pico-8 play session: hold → + tap 🅾

[t = 1 s] hold → ~1s, tap 🅾 ~2×
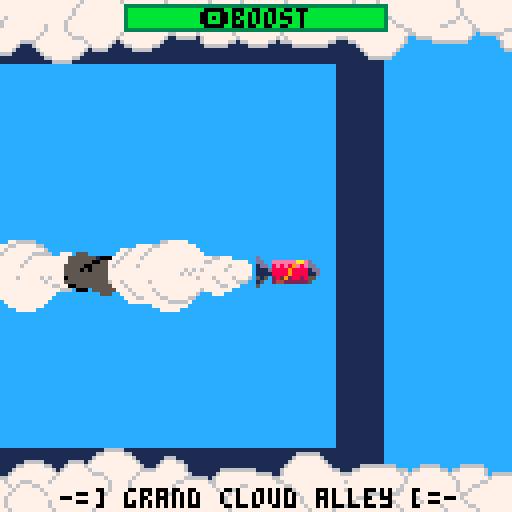
[t = 2 s] hold → ~2s, tap 🅾 ~4×
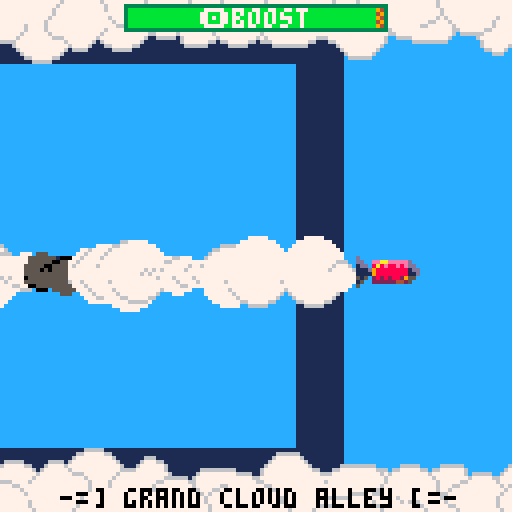
[t = 4 s] hold → ~4s, tap 🅾 ~7×
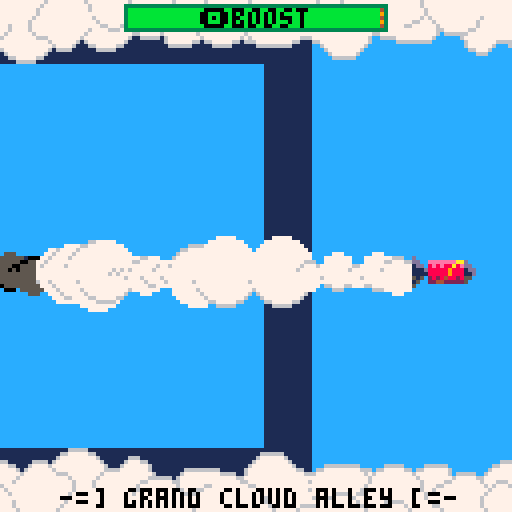
[t = 6 s] hold → ~6s, tap 🅾 ~10×
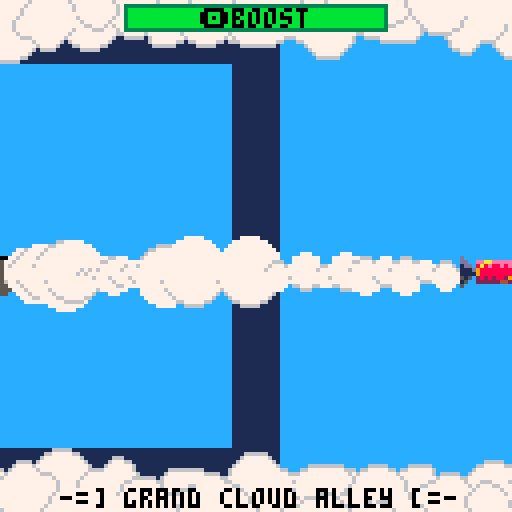
[t = 8 s] hold → ~8s, tap 🅾 ~14×
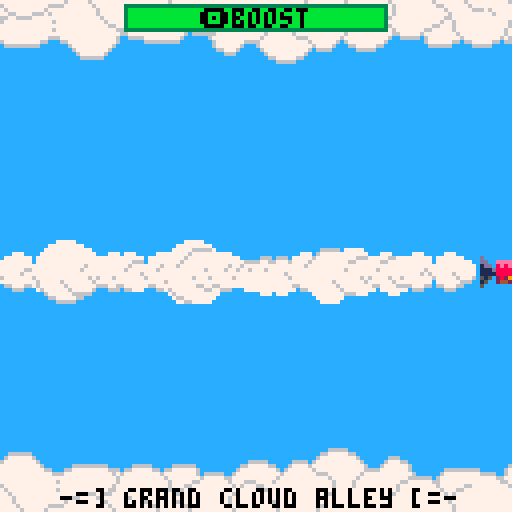

pico-8 cartridge
version 32
__lua__
function _init()
 py=0
 storm=0
 x=64
 y=64
 ox=64
 oy=64
 rectfill(0,0,127,127,12)
 smoke=false
 os=false
 boost=127
 sfx(0,3)
end

function _update()
 py+=1
 py%=128
 if (btnp(5)) storm=storm^^1
 if (btn(4)) smoke=true else smoke=false
 if (smoke and boost>0) then
  boost-=1
  if (btn(0)) x-=5
  if (btn(1)) x+=5
  if (btn(2)) y-=5
  if (btn(3)) y+=5
  sfx(1,3)
 else 
  if (btn(0)) x-=3
  if (btn(1)) x+=3
  if (btn(2)) y-=3
  if (btn(3)) y+=3
  sfx(0,3)
 end
 if (not smoke and boost<127) boost+=1
 if (x<0) x=0
 if (x>120) x=120
 if (y<0) y=0
 if (y>120) y=120
end

function _draw()
 if (storm==1) then
  pal(12,1)
  pal(7,5)
  pal(6,0)
 else
  pal()
 end
-- rectfill(ox,oy,ox+16,oy+7,12)
 ox\=2
 ox*=2
 spr(128,ox,oy,2.5,1)
 spr(192,0,8,16,1)
 spr(208,0,112,16,1)
 for i=0,127 do
  memcpy(0x6000+i*64,0x6001+i*64,63)
 end  
-- rectfill(0,0,127,127,12)
 local z=1
 local s=rnd(4)+1
 if (smoke and boost>0) s=rnd(8)+1
 if (py&1==0) z=-1
 circ(x-4,y+4,s,6)
 circfill(x-4,y+4+z,s,7)
 for i=0,8 do
  memcpy(0x1000+i*64,0x6000+(y+i)*64+x\2,10)
 end

 rectfill(126,8,127,120,12)
 memcpy(0x1800,0x6200,512)
 memcpy(0x1a00,0x7c00,512)
 local frame=py&7
 spr(2+frame*2,x,y,2,1)
 ox,oy=x,y

 spr(32,py*-1,112,16,2)
 spr(32,128-py,112,16,2)
 spr(32,py*-1,0,16,2,true,true)
 spr(32,128-py,0,16,2,true,true)
 rect(31,1,96,7,3)
 fillp(0b0101101001011010)
 rectfill(32,2,95,6,0x49)
 fillp()
 rectfill(32,2,boost/2+32,6,11)
 if (smoke) print("🅾️boost",50,2,7) else print("🅾️boost",50,2,0)
 print("-=] grand cloud alley [=-",15,122,0)
end
__gfx__
0000000000000000d000000000000000d000000000000000d000000000000000d000000000000000d000000000000000d000000000000000d000000000000000
0000000000000000dd00eeeeaaeeed00dd00eeeeeaaeed00dd00eeeeeeaaed00dd00eeeeeeeaad00dd00aeeeeeeead00dd00aaeeeeeeed00dd00eaaeeeeeed00
00700700000000001dd08e8a88e8edd01dd08e8e98e8edd01dd08e8e89e8edd01dd08e8e88a8edd01dd08e8e88e9edd01dd08e8e88e8add01dd09e8e88e8edd0
0007700000000000111d8898888881dd111d8889888881dd111d8888988881dd111d8888898881dd111d8888889881dd111d8888888981dd111d8888888891dd
0007700000000000111188988888811d111188898888811d111188889888811d111188888988811d111188888898811d111188888889811d111188888888911d
00700700000000005150292828828550515028482882855051502829288285505150282848828550515028282982855051502828289285505150282828848550
00000000000000001500422222225500150044222222250015002442222225001500224422222500150022244222250015002222442225001500222224422500
00000000000000005000000000000000500000000000000050000000000000005000000000000000500000000000000050000000000000005000000000000000
d000000000000000d000000000000000000000000000000000000000000000000000000000000000000000000000000000000000000000000000000000000000
dd00eeaaeeeeed00dd00eeeaaeeeed00000000000000000000000000000000000000000000000000000000000000000000000000000000000000000000000000
1dd08a8e88e8edd01dd08eae88e8edd0000000000000000000000000000000000000000000000000000000000000000000000000000000000000000000000000
111d9888888881dd111d8988888881dd000000000000000000000000000000000000000000000000000000000000000000000000000000000000000000000000
111198888888811d111189888888811d000000000000000000000000000000000000000000000000000000000000000000000000000000000000000000000000
51502828288295505150482828828550000000000000000000000000000000000000000000000000000000000000000000000000000000000000000000000000
15002222224425001500222222244500000000000000000000000000000000000000000000000000000000000000000000000000000000000000000000000000
50000000000000005000000000000000000000000000000000000000000000000000000000000000000000000000000000000000000000000000000000000000
00000000000000000000000000000000000000000000000000000000000000000000666660000000000000000000000000000000000000000000000000000000
00000000000000000000000000000000000000000000000000000000000000000066777776600000000000000000000000000000000000000000666666000000
00000000000000000000000000000000000000000000000000000000000000000677777777760000000666000000000000000000000000000006777777600000
00000000000000000000000000000000000000000000000066666000000666606777777777776000006777660000000000000000000000000067777777760000
00006666666660000006666600000666666000000000006677777660006777767777777777777600067777776000000000000000000000000677777777776000
00667777777776660667777766066777777600000000067777777776067777776777777777777666677777776000000006666666660000006777777777777660
66777777777777676777777777677777777606666600677777777777677777777666777777776777777777777600000067777777776666006777777777777776
77777777777777767777777777767777777767777766777777777776777777777777677777767777777777776666660677777777777777667777777777777777
67777777777777767777777777776777776677777776777666777767777777777777767777677777777777667777776677777777777777766777777777777777
77777777777777677777777777776777667777777777676777667777777777777777767777677777777776777777777677777766777777777667777777777777
67777777777776677777777777776776777777777777767777776777777777777777767777777777777776777777777767776677777777777776777777777777
77777766667766777777777777777667777777777777677777777677777777777777677777777777777767777777777776767777777777777777677777777777
76766677776677777767777777777677777777777776777777777777777777777776777777777777777777777777777777677777777777777777767777777777
77677777777767777776766677777767777777777776777777777767777777777776777777777777777777777777777777677777777777777777767777777777
66777777777776777777777767777776677777777776777777777767777777777767777777777777777777777777777777767777777777777777776777777766
77777777777777677777777776777777767777777777677777777776777777777677777777777777777777777777777777767777777777777777777677777677
00000000000000000000000000000000000000000000000000000000000000000000000000000000000000000000000000000000000000000000000000000000
00000000000000000000000000000000000000000000000000000000000000000000000000000000000000000000000000000000000000000000000000000000
00000000000000000000000000000000000000000000000000000000000000000000000000000000000000000000000000000000000000000000000000000000
00000000000000000000000000000000000000000000000000000000000000000000000000000000000000000000000000000000000000000000000000000000
00000000000000000000000000000000000000000000000000000000000000000000000000000000000000000000000000000000000000000000000000000000
00000000000000000000000000000000000000000000000000000000000000000000000000000000000000000000000000000000000000000000000000000000
00000000000000000000000000000000000000000000000000000000000000000000000000000000000000000000000000000000000000000000000000000000
00000000000000000000000000000000000000000000000000000000000000000000000000000000000000000000000000000000000000000000000000000000
00000000000000000000000000000000000000000000000000000000000000000000000000000000000000000000000000000000000000000000000000000000
00000000000000000000000000000000000000000000000000000000000000000000000000000000000000000000000000000000000000000000000000000000
00000000000000000000000000000000000000000000000000000000000000000000000000000000000000000000000000000000000000000000000000000000
00000000000000000000000000000000000000000000000000000000000000000000000000000000000000000000000000000000000000000000000000000000
00000000000000000000000000000000000000000000000000000000000000000000000000000000000000000000000000000000000000000000000000000000
00000000000000000000000000000000000000000000000000000000000000000000000000000000000000000000000000000000000000000000000000000000
00000000000000000000000000000000000000000000000000000000000000000000000000000000000000000000000000000000000000000000000000000000
00000000000000000000000000000000000000000000000000000000000000000000000000000000000000000000000000000000000000000000000000000000
00000000000000000000000000000000000000000000000000000000000000000000000000000000000000000000000000000000000000000000000000000000
00000000000000000000000000000000000000000000000000000000000000000000000000000000000000000000000000000000000000000000000000000000
00000000000000000000000000000000000000000000000000000000000000000000000000000000000000000000000000000000000000000000000000000000
00000000000000000000000000000000000000000000000000000000000000000000000000000000000000000000000000000000000000000000000000000000
00000000000000000000000000000000000000000000000000000000000000000000000000000000000000000000000000000000000000000000000000000000
00000000000000000000000000000000000000000000000000000000000000000000000000000000000000000000000000000000000000000000000000000000
00000000000000000000000000000000000000000000000000000000000000000000000000000000000000000000000000000000000000000000000000000000
00000000000000000000000000000000000000000000000000000000000000000000000000000000000000000000000000000000000000000000000000000000
00000000000000000000000000000000000000000000000000000000000000000000000000000000000000000000000000000000000000000000000000000000
00000000000000000000000000000000000000000000000000000000000000000000000000000000000000000000000000000000000000000000000000000000
00000000000000000000000000000000000000000000000000000000000000000000000000000000000000000000000000000000000000000000000000000000
00000000000000000000000000000000000000000000000000000000000000000000000000000000000000000000000000000000000000000000000000000000
00000000000000000000000000000000000000000000000000000000000000000000000000000000000000000000000000000000000000000000000000000000
00000000000000000000000000000000000000000000000000000000000000000000000000000000000000000000000000000000000000000000000000000000
00000000000000000000000000000000000000000000000000000000000000000000000000000000000000000000000000000000000000000000000000000000
00000000000000000000000000000000000000000000000000000000000000000000000000000000000000000000000000000000000000000000000000000000
cccccccccccccccccccccccccccccccccccccccc0000000000000000000000000000000000000000000000000000000000000000000000000000000000000000
cceeeeeeeeedcccccccccccccccccccccccccccc0000000000000000000000000000000000000000000000000000000000000000000000000000000000000000
dc8e8e88e8eddccccccccccccccccccccccccccc0000000000000000000000000000000000000000000000000000000000000000000000000000000000000000
1d8888888881ddcccccccccccccccccccccccccc0000000000000000000000000000000000000000000000000000000000000000000000000000000000000000
1188888888811dcccccccccccccccccccccccccc0000000000000000000000000000000000000000000000000000000000000000000000000000000000000000
5c28282882855ccccccccccccccccccccccccccc0000000000000000000000000000000000000000000000000000000000000000000000000000000000000000
cc2222222225cccccccccccccccccccccccccccc0000000000000000000000000000000000000000000000000000000000000000000000000000000000000000
cccccccccccccccccccccccccccccccccccccccc0000000000000000000000000000000000000000000000000000000000000000000000000000000000000000
cccccccccccccccccccccccccccccccccccccccc0000000000000000000000000000000000000000000000000000000000000000000000000000000000000000
00000000000000000000000000000000000000000000000000000000000000000000000000000000000000000000000000000000000000000000000000000000
00000000000000000000000000000000000000000000000000000000000000000000000000000000000000000000000000000000000000000000000000000000
00000000000000000000000000000000000000000000000000000000000000000000000000000000000000000000000000000000000000000000000000000000
00000000000000000000000000000000000000000000000000000000000000000000000000000000000000000000000000000000000000000000000000000000
00000000000000000000000000000000000000000000000000000000000000000000000000000000000000000000000000000000000000000000000000000000
00000000000000000000000000000000000000000000000000000000000000000000000000000000000000000000000000000000000000000000000000000000
00000000000000000000000000000000000000000000000000000000000000000000000000000000000000000000000000000000000000000000000000000000
00000000000000000000000000000000000000000000000000000000000000000000000000000000000000000000000000000000000000000000000000000000
00000000000000000000000000000000000000000000000000000000000000000000000000000000000000000000000000000000000000000000000000000000
00000000000000000000000000000000000000000000000000000000000000000000000000000000000000000000000000000000000000000000000000000000
00000000000000000000000000000000000000000000000000000000000000000000000000000000000000000000000000000000000000000000000000000000
00000000000000000000000000000000000000000000000000000000000000000000000000000000000000000000000000000000000000000000000000000000
00000000000000000000000000000000000000000000000000000000000000000000000000000000000000000000000000000000000000000000000000000000
00000000000000000000000000000000000000000000000000000000000000000000000000000000000000000000000000000000000000000000000000000000
00000000000000000000000000000000000000000000000000000000000000000000000000000000000000000000000000000000000000000000000000000000
00000000000000000000000000000000000000000000000000000000000000000000000000000000000000000000000000000000000000000000000000000000
00000000000000000000000000000000000000000000000000000000000000000000000000000000000000000000000000000000000000000000000000000000
00000000000000000000000000000000000000000000000000000000000000000000000000000000000000000000000000000000000000000000000000000000
00000000000000000000000000000000000000000000000000000000000000000000000000000000000000000000000000000000000000000000000000000000
00000000000000000000000000000000000000000000000000000000000000000000000000000000000000000000000000000000000000000000000000000000
00000000000000000000000000000000000000000000000000000000000000000000000000000000000000000000000000000000000000000000000000000000
00000000000000000000000000000000000000000000000000000000000000000000000000000000000000000000000000000000000000000000000000000000
00000000000000000000000000000000000000000000000000000000000000000000000000000000000000000000000000000000000000000000000000000000
cccccccccccccccccccccccccccccccccccccccccccccccccccccccccccccccccccccccccccccccccccccccccccccccccccccccccccccccccccccccccccccccc
cccccccccccccccccccccccccccccccccccccccccccccccccccccccccccccccccccccccccccccccccccccccccccccccccccccccccccccccccccccccccccccccc
cccccccccccccccccccccccccccccccccccccccccccccccccccccccccccccccccccccccccccccccccccccccccccccccccccccccccccccccccccccccccccccccc
cccccccccccccccccccccccccccccccccccccccccccccccccccccccccccccccccccccccccccccccccccccccccccccccccccccccccccccccccccccccccccccccc
cccccccccccccccccccccccccccccccccccccccccccccccccccccccccccccccccccccccccccccccccccccccccccccccccccccccccccccccccccccccccccccccc
cccccccccccccccccccccccccccccccccccccccccccccccccccccccccccccccccccccccccccccccccccccccccccccccccccccccccccccccccccccccccccccccc
cccccccccccccccccccccccccccccccccccccccccccccccccccccccccccccccccccccccccccccccccccccccccccccccccccccccccccccccccccccccccccccccc
cccccccccccccccccccccccccccccccccccccccccccccccccccccccccccccccccccccccccccccccccccccccccccccccccccccccccccccccccccccccccccccccc
cccccccccccccccccccccccccccccccccccccccccccccccccccccccccccccccccccccccccccccccccccccccccccccccccccccccccccccccccccccccccccccccc
cccccccccccccccccccccccccccccccccccccccccccccccccccccccccccccccccccccccccccccccccccccccccccccccccccccccccccccccccccccccccccccccc
cccccccccccccccccccccccccccccccccccccccccccccccccccccccccccccccccccccccccccccccccccccccccccccccccccccccccccccccccccccccccccccccc
cccccccccccccccccccccccccccccccccccccccccccccccccccccccccccccccccccccccccccccccccccccccccccccccccccccccccccccccccccccccccccccccc
cccccccccccccccccccccccccccccccccccccccccccccccccccccccccccccccccccccccccccccccccccccccccccccccccccccccccccccccccccccccccccccccc
cccccccccccccccccccccccccccccccccccccccccccccccccccccccccccccccccccccccccccccccccccccccccccccccccccccccccccccccccccccccccccccccc
cccccccccccccccccccccccccccccccccccccccccccccccccccccccccccccccccccccccccccccccccccccccccccccccccccccccccccccccccccccccccccccccc
cccccccccccccccccccccccccccccccccccccccccccccccccccccccccccccccccccccccccccccccccccccccccccccccccccccccccccccccccccccccccccccccc
